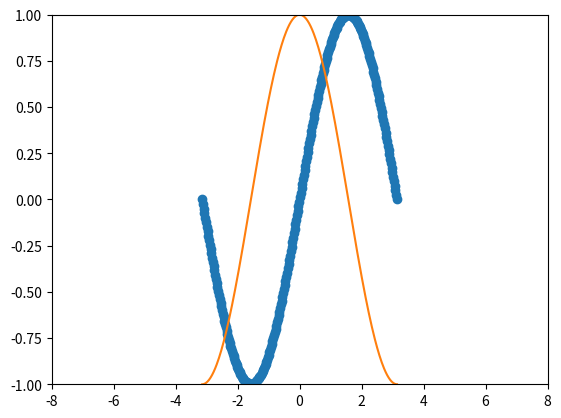

The script that saved this image:
from matplotlib import pyplot as plt
import numpy as np
x=np.linspace(-np.pi,np.pi,256,endpoint=True)
C, S = np.sin(x), np.cos(x)
plt.plot(x,C,'o')
plt.plot(x,S)
plt.axis([-8,8,-1,1])
plt.show()
